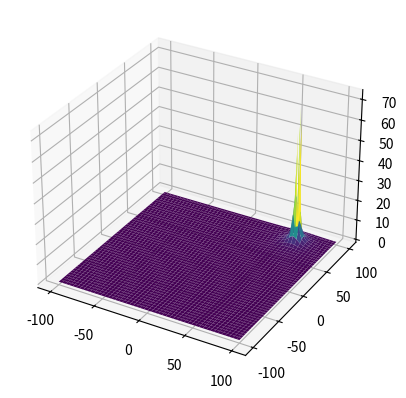

The script that saved this image:
import matplotlib.pyplot as plt
from sympy import symbols, sqrt, Piecewise, lambdify
import numpy as np

# Define the sympy symbols to be used in the function
x, y = symbols('x y')

def create_obstacle_function(Xobs, Yobs, obs_size, η, R0):
    Robs = sqrt((Xobs - x)**2 + (Yobs - y)**2)
    # Calculer les valeurs de Z obstacle avec une fonction symbolique
    Zobs = η * (((1 / Robs) - (1 / R0))**2) / 2
    Zobs = Piecewise((Zobs, Robs <= R0), (0, True))
    
    # Print the function in the form f(x, y) = z
    print(f"f(x, y) = {Zobs}")
    
    # Créer une fonction lambda pour la partie symbolique
    obstacle_func = lambdify((x, y), Zobs, modules='numpy')
    
    # Définir une fonction numérique qui applique le masque d'obstacle
    def f(X, Y):
        Zobs_numeric = obstacle_func(X, Y)
        obstacle_mask = (np.abs(X - Xobs) <= ((obs_size) / 2)) & (np.abs(Y - Yobs) <= ((obs_size) / 2))
        Zobs_numeric[obstacle_mask] = 8
        return Zobs_numeric
    
    return f

# Utilisation de la fonction pour créer un obstacle
obstacle_function = create_obstacle_function(65, 80, 3, 500, 300)

# Générer les données pour X et Y
X = np.linspace(-100, 100, 200)
Y = np.linspace(-100, 100, 200)
X, Y = np.meshgrid(X, Y)

# Calculer les valeurs de Z pour l'obstacle
Z = obstacle_function(X, Y)

# Afficher les résultats pour vérifier
print(Z)

# Optionnel : visualisation
fig = plt.figure()
ax = plt.axes(projection='3d')
ax.plot_surface(X, Y, Z, cmap='viridis')
plt.show()
